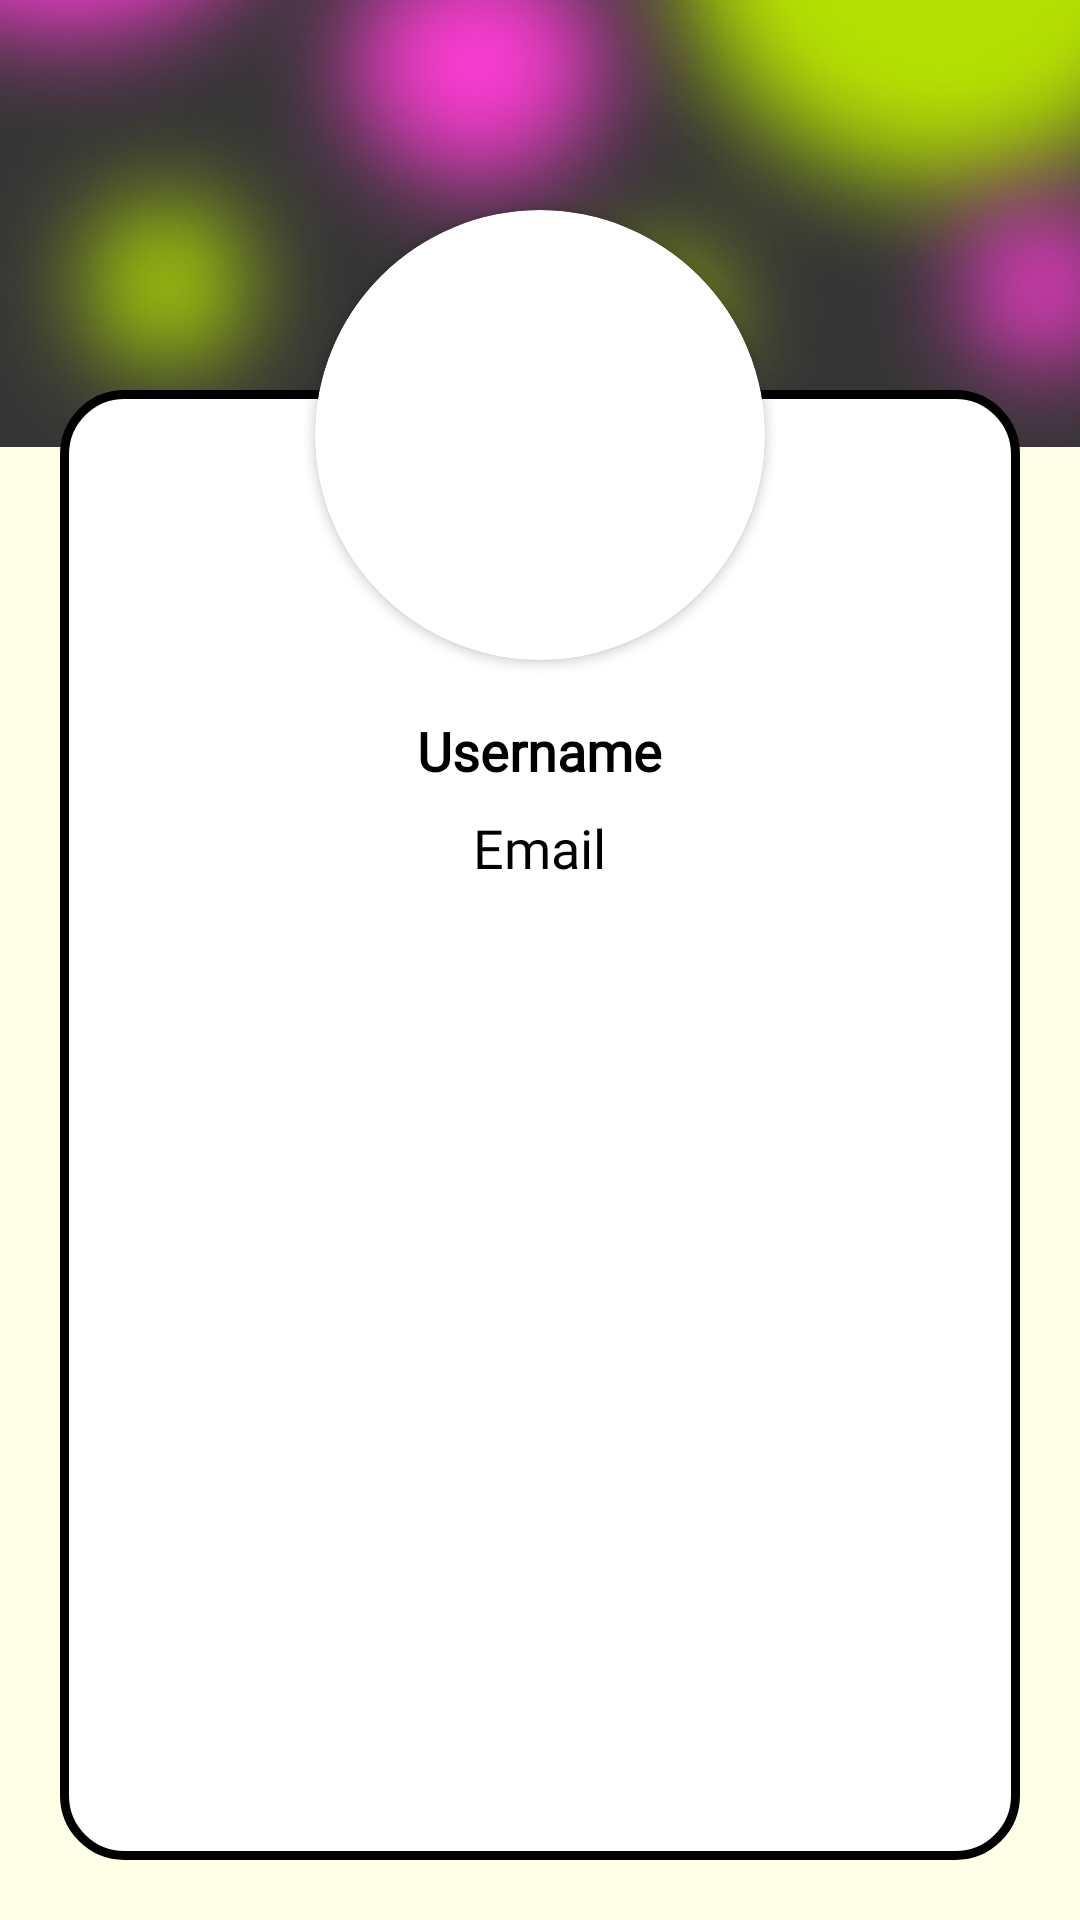

Layout XML and referenced resources for this Android screen:
<!-- AndroidManifest.xml: application theme Theme.UPIK -->
<!-- res/layout/fragment__profile.xml -->
<?xml version="1.0" encoding="utf-8"?>
<FrameLayout xmlns:android="http://schemas.android.com/apk/res/android"
    xmlns:tools="http://schemas.android.com/tools"
    android:layout_width="match_parent"
    xmlns:app="http://schemas.android.com/apk/res-auto"
    android:layout_height="match_parent"
    tools:context=".Fragment_Profile">

    <androidx.constraintlayout.widget.ConstraintLayout
        android:layout_width="match_parent"
        android:layout_height="match_parent"
        android:background="#FFFFE8">

        <androidx.cardview.widget.CardView
            android:id="@+id/cardView"
            android:layout_width="150dp"
            android:layout_height="150dp"
            android:layout_marginTop="70dp"
            app:cardCornerRadius="100dp"
            app:layout_constraintEnd_toEndOf="parent"
            app:layout_constraintStart_toStartOf="parent"
            app:layout_constraintTop_toTopOf="@+id/imageView">

            <ImageView
                android:id="@+id/profileImageView"
                android:layout_width="match_parent"
                android:layout_height="match_parent"
                android:contentDescription="Profile Image"
                android:scaleType="centerCrop"
                app:srcCompat="@drawable/ic_launcher_foreground" />
        </androidx.cardview.widget.CardView>

        <ImageView
            android:id="@+id/imageView"
            android:layout_width="match_parent"
            android:layout_height="149dp"
            android:scaleType="centerCrop"
            android:src="@drawable/bgp"
            app:layout_constraintEnd_toEndOf="parent"
            app:layout_constraintStart_toStartOf="parent"
            app:layout_constraintTop_toTopOf="parent" />

        <LinearLayout
            android:layout_width="match_parent"
            android:layout_height="match_parent"
            android:layout_marginStart="20dp"
            android:layout_marginTop="130dp"
            android:layout_marginEnd="20dp"
            android:layout_marginBottom="20dp"
            android:background="@drawable/profliebgborder"
            android:orientation="vertical"
            android:padding="20dp"
            app:layout_constraintBottom_toBottomOf="parent"
            app:layout_constraintEnd_toEndOf="parent"
            app:layout_constraintStart_toStartOf="parent"
            app:layout_constraintTop_toBottomOf="@+id/imageView">

            <TextView
                android:id="@+id/usernameTextViewProfile"
                android:layout_width="wrap_content"
                android:layout_height="wrap_content"
                android:layout_gravity="center"
                android:layout_marginTop="88dp"
                android:fontFamily="@font/poppinssemibold600"
                android:text="Username"
                android:textColor="@color/black"
                android:textSize="18sp"
                android:textStyle="bold" />

            <TextView
                android:id="@+id/emailTextViewProfile"
                android:layout_width="wrap_content"
                android:layout_height="wrap_content"
                android:layout_gravity="center"
                android:layout_marginTop="8dp"
                android:fontFamily="@font/poppinssemibold600"
                android:text="Email"
                android:textColor="@color/black"
                android:textSize="18sp" />

        </LinearLayout>

    </androidx.constraintlayout.widget.ConstraintLayout>

</FrameLayout>
<!-- resources referenced by this layout -->
<resources>
  <color name="black">#FF000000</color>
  <!-- drawable bgp: png bitmap (drawable, 54054 bytes) -->
  <!-- drawable profliebgborder (drawable) -->
  <?xml version="1.0" encoding="utf-8"?>
  <shape xmlns:android="http://schemas.android.com/apk/res/android">
      <corners android:radius="20dp" />
      <solid android:color="@color/white"/>
      <stroke
          android:width="3dp"
          android:color="#000000" /> -->
      <padding
          android:left="16dp"
          android:top="8dp"
          android:right="16dp"
          android:bottom="8dp" />
  </shape>
  <style name="Theme.UPIK" parent="Base.Theme.UPIK" />
  <color name="white">#FFFFFFFF</color>
  <style name="Base.Theme.UPIK" parent="Theme.Material3.DayNight.NoActionBar">
          
          
      </style>
</resources>
